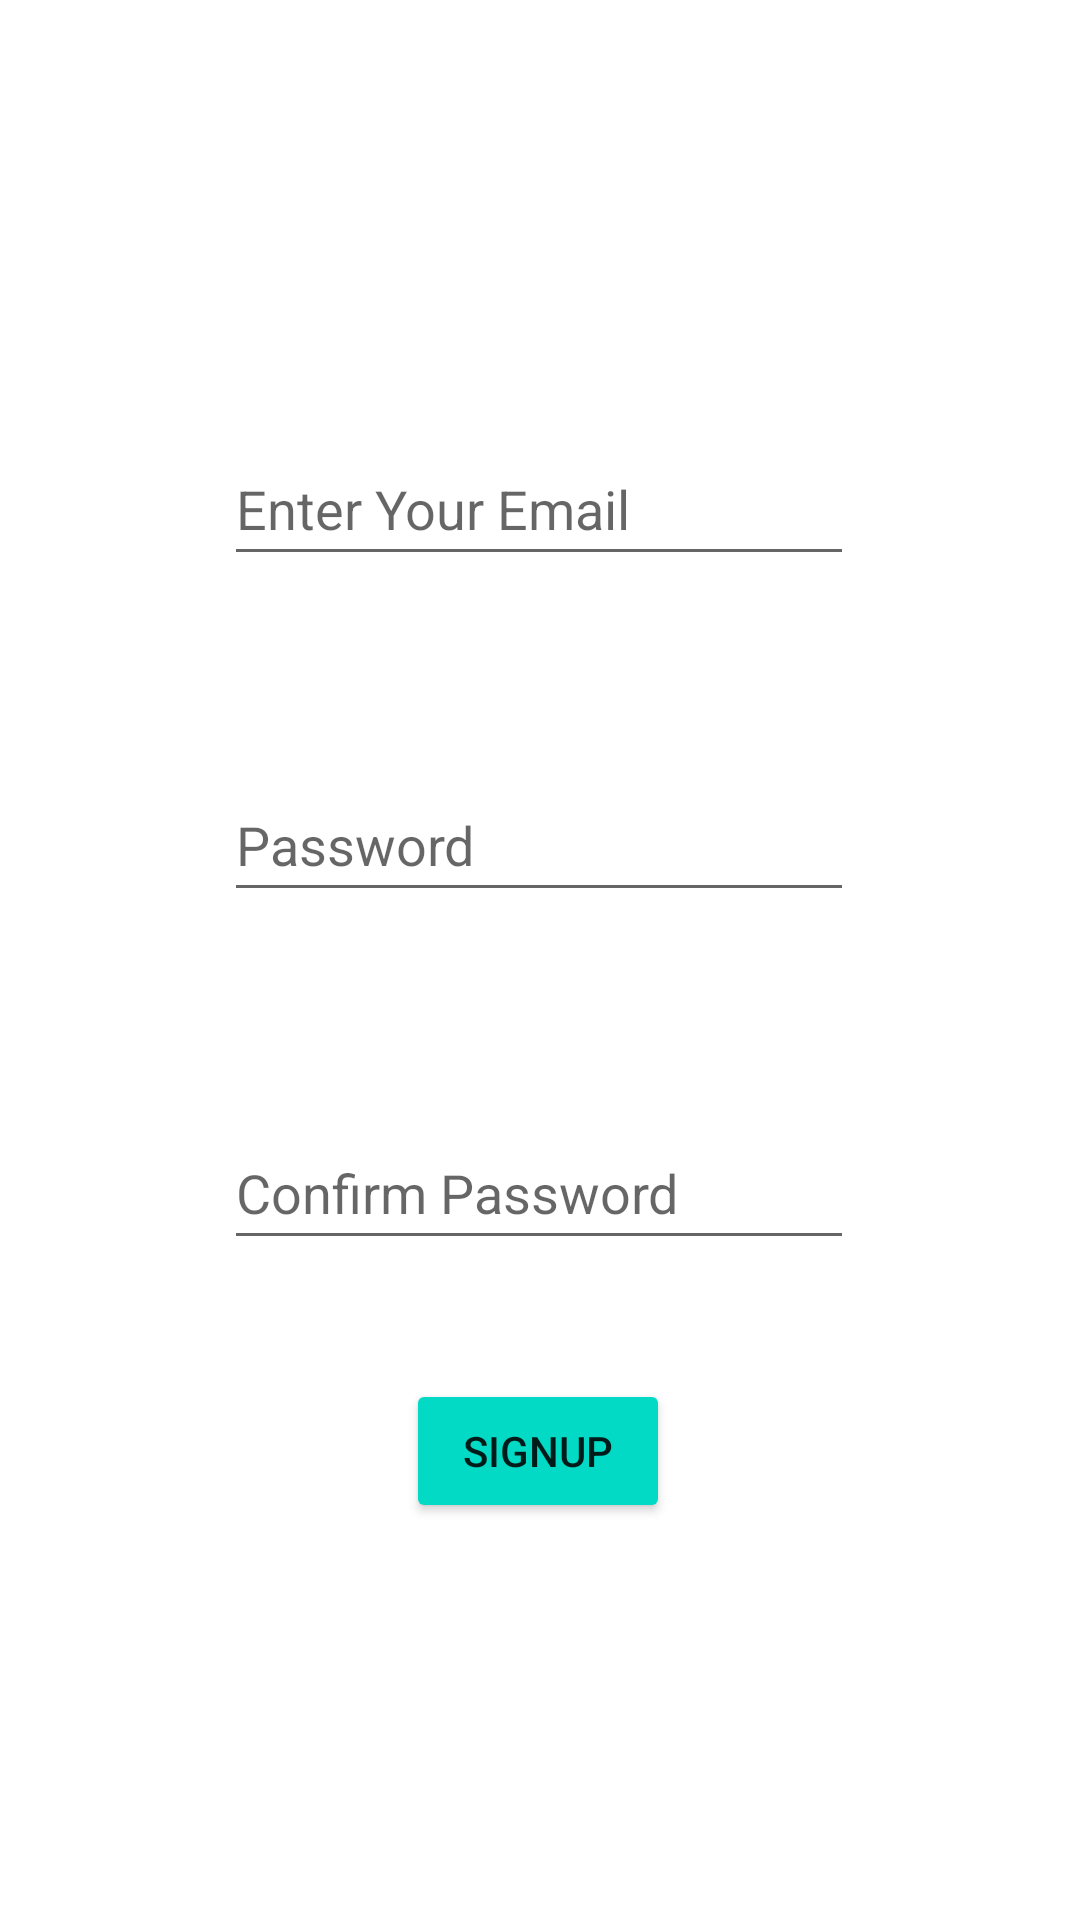

The Android layout XML behind this screen, and the referenced resources:
<!-- AndroidManifest.xml: application theme Theme.ChatFlix -->
<!-- res/layout/activity_signup.xml -->
<?xml version="1.0" encoding="utf-8"?>
<androidx.constraintlayout.widget.ConstraintLayout xmlns:android="http://schemas.android.com/apk/res/android"
    xmlns:app="http://schemas.android.com/apk/res-auto"
    xmlns:tools="http://schemas.android.com/tools"
    android:layout_width="match_parent"
    android:layout_height="match_parent"
    tools:context=".signup">

    <EditText
        android:id="@+id/etEmail"
        android:layout_width="wrap_content"
        android:layout_height="wrap_content"
        android:layout_marginTop="144dp"
        android:ems="10"
        android:hint="Enter Your Email"
        android:inputType="textEmailAddress"
        android:minHeight="48dp"
        app:layout_constraintEnd_toEndOf="parent"
        app:layout_constraintHorizontal_bias="0.497"
        app:layout_constraintStart_toStartOf="parent"
        app:layout_constraintTop_toTopOf="parent" />

    <EditText
        android:id="@+id/etPassword1"
        android:layout_width="wrap_content"
        android:layout_height="wrap_content"
        android:layout_marginTop="64dp"
        android:ems="10"
        android:hint="Password"
        android:inputType="textPassword"
        android:minHeight="48dp"
        app:layout_constraintEnd_toEndOf="parent"
        app:layout_constraintHorizontal_bias="0.497"
        app:layout_constraintStart_toStartOf="parent"
        app:layout_constraintTop_toBottomOf="@+id/etEmail" />

    <EditText
        android:id="@+id/etPassword2"
        android:layout_width="wrap_content"
        android:layout_height="wrap_content"
        android:layout_marginTop="68dp"
        android:ems="10"
        android:hint="Confirm Password"
        android:inputType="textPassword"
        android:minHeight="48dp"
        app:layout_constraintEnd_toEndOf="parent"
        app:layout_constraintHorizontal_bias="0.497"
        app:layout_constraintStart_toStartOf="parent"
        app:layout_constraintTop_toBottomOf="@+id/etPassword1" />

    <Button
        android:id="@+id/Signup2"
        android:layout_width="wrap_content"
        android:layout_height="wrap_content"
        android:onClick="buSignup"
        android:text="SignUp"
        android:textColorHighlight="#DC1A1A"
        app:backgroundTint="@color/teal_200"
        app:layout_constraintBottom_toBottomOf="parent"
        app:layout_constraintEnd_toEndOf="parent"
        app:layout_constraintHorizontal_bias="0.498"
        app:layout_constraintStart_toStartOf="parent"
        app:layout_constraintTop_toBottomOf="@+id/etPassword2"
        app:layout_constraintVertical_bias="0.231" />

</androidx.constraintlayout.widget.ConstraintLayout>
<!-- resources referenced by this layout -->
<resources>
  <style name="Theme.ChatFlix" parent="Theme.MaterialComponents.DayNight.DarkActionBar">
          
          <item name="colorPrimary">@color/purple_500</item>
          <item name="colorPrimaryVariant">@color/purple_700</item>
          <item name="colorOnPrimary">@color/white</item>
          
          <item name="colorSecondary">@color/teal_200</item>
          <item name="colorSecondaryVariant">@color/teal_700</item>
          <item name="colorOnSecondary">@color/black</item>
          
          <item name="android:statusBarColor" tools:targetApi="l">?attr/colorPrimaryVariant</item>
          
          <item name="bottomSheetDialogTheme">@style/AppBottomSheetDialogTheme</item>
  
      </style>
  <style name="AppBottomSheetDialogTheme" parent="Theme.Design.Light.BottomSheetDialog">
          <item name="bottomSheetStyle">@style/AppModalStyle</item>
      </style>
  <style name="AppModalStyle" parent="Widget.Design.BottomSheet.Modal">
          <item name="android:background">@drawable/background</item>
      </style>
  <!-- not gathered from this repository: default colours our renderer supplied (Android Studio template values) -->
  <color name="purple_500">#FF6200EE</color>
  <color name="purple_700">#FF3700B3</color>
  <color name="teal_200">#FF03DAC5</color>
  <color name="teal_700">#FF018786</color>
  <color name="black">#FF000000</color>
  <color name="white">#FFFFFFFF</color>
</resources>
